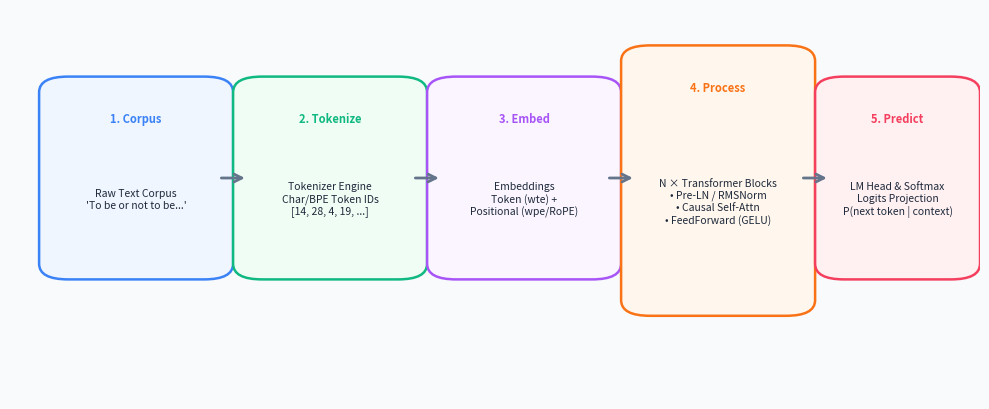
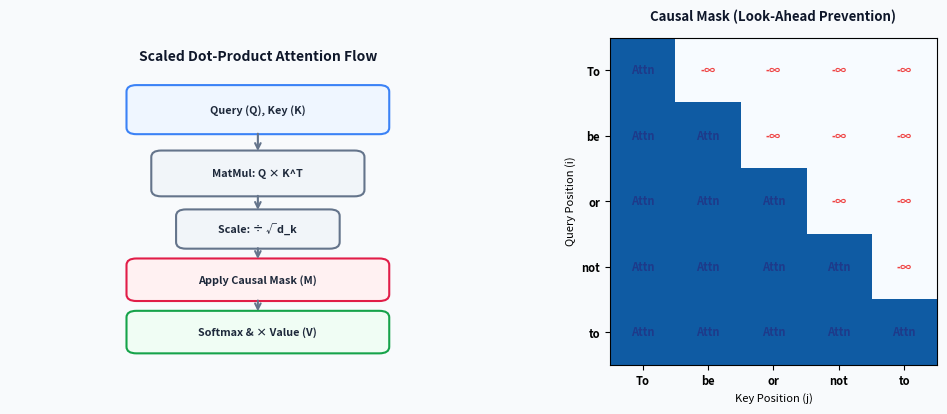
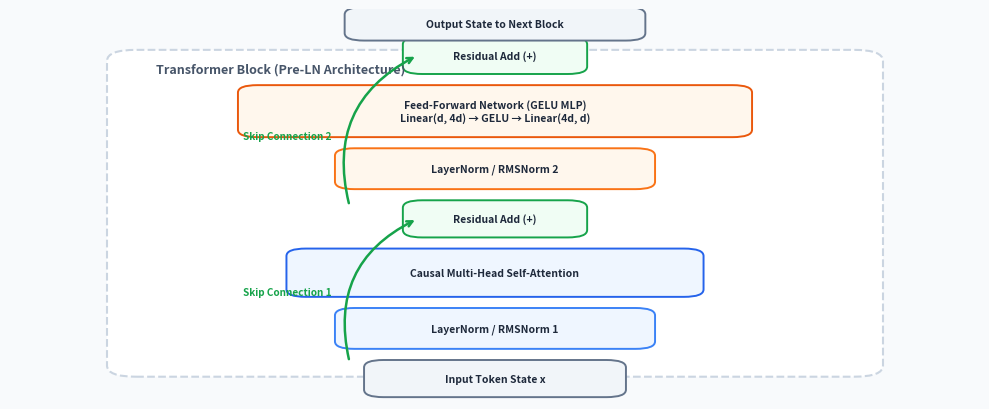
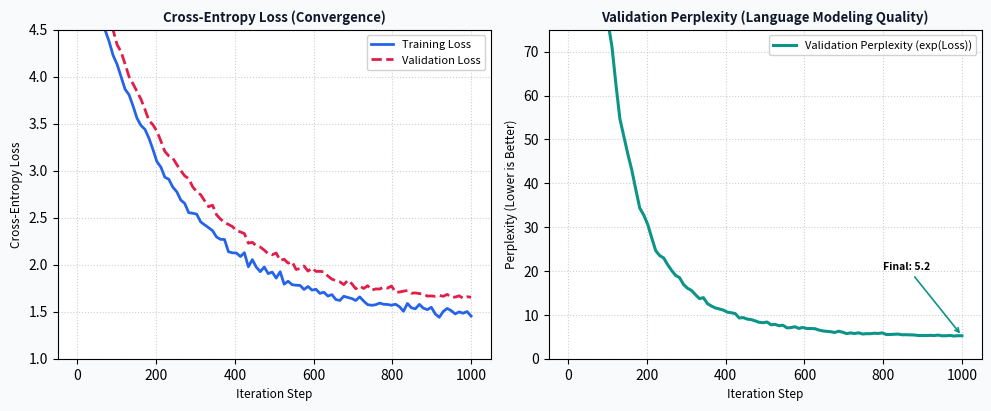

Reproduce these figures in Python, in order.
"""
Generates high-resolution publication-quality diagrams for the LLM Presentation Methodology slides.
"""

import os
os.environ["MPLCONFIGDIR"] = "/tmp/mpl_config"
import matplotlib
matplotlib.use("Agg")
import matplotlib.pyplot as plt
import matplotlib.patches as patches
import numpy as np


def create_pipeline_diagram():
    fig, ax = plt.subplots(figsize=(10, 4.2), dpi=200)
    ax.set_facecolor("#f8fafc")
    fig.patch.set_facecolor("#f8fafc")

    # Step boxes
    boxes = [
        ("Raw Text Corpus\n'To be or not to be...'", 0.05, 0.35, 0.16, 0.35, "#eff6ff", "#3b82f6", "1. Corpus"),
        ("Tokenizer Engine\nChar/BPE Token IDs\n[14, 28, 4, 19, ...]", 0.25, 0.35, 0.16, 0.35, "#f0fdf4", "#10b981", "2. Tokenize"),
        ("Embeddings\nToken (wte) +\nPositional (wpe/RoPE)", 0.45, 0.35, 0.16, 0.35, "#faf5ff", "#a855f7", "3. Embed"),
        ("N × Transformer Blocks\n• Pre-LN / RMSNorm\n• Causal Self-Attn\n• FeedForward (GELU)", 0.65, 0.28, 0.16, 0.48, "#fff7ed", "#f97316", "4. Process"),
        ("LM Head & Softmax\nLogits Projection\nP(next token | context)", 0.85, 0.35, 0.13, 0.35, "#fff1f2", "#f43f5e", "5. Predict"),
    ]

    for text, x, y, w, h, bg, border, badge in boxes:
        rect = patches.FancyBboxPatch(
            (x, y), w, h, boxstyle="round,pad=0.02,rounding_size=0.03",
            facecolor=bg, edgecolor=border, linewidth=1.8
        )
        ax.add_patch(rect)
        ax.text(x + w / 2, y + h - 0.06, badge, ha="center", va="center", fontsize=8, fontweight="bold", color=border)
        ax.text(x + w / 2, y + (h - 0.08) / 2, text, ha="center", va="center", fontsize=7.5, color="#1e293b", fontweight="medium")

    # Draw arrows
    for i in range(len(boxes) - 1):
        x1 = boxes[i][1] + boxes[i][3]
        x2 = boxes[i+1][1]
        y_mid = 0.525
        ax.annotate(
            "", xy=(x2 - 0.005, y_mid), xytext=(x1 + 0.005, y_mid),
            arrowprops=dict(arrowstyle="->", color="#64748b", lw=2, mutation_scale=14)
        )

    ax.set_xlim(0, 1.0)
    ax.set_ylim(0.1, 0.85)
    ax.axis("off")
    plt.tight_layout()
    plt.savefig("methodology_1_pipeline.png", bbox_inches="tight", dpi=200)
    plt.close()
    print("[*] Generated methodology_1_pipeline.png")


def create_attention_diagram():
    fig, (ax1, ax2) = plt.subplots(1, 2, figsize=(10, 4.2), dpi=200, gridspec_kw={'width_ratios': [1.2, 1]})
    fig.patch.set_facecolor("#f8fafc")
    ax1.set_facecolor("#f8fafc")
    ax2.set_facecolor("#f8fafc")

    # Left: Scaled Dot-Product Flow
    ax1.text(0.5, 0.93, "Scaled Dot-Product Attention Flow", ha="center", fontsize=10, fontweight="bold", color="#0f172a")

    flow_boxes = [
        ("Query (Q), Key (K)", 0.25, 0.72, 0.5, 0.12, "#eff6ff", "#3b82f6"),
        ("MatMul: Q × K^T", 0.3, 0.53, 0.4, 0.11, "#f1f5f9", "#64748b"),
        ("Scale: ÷ √d_k", 0.35, 0.37, 0.3, 0.09, "#f1f5f9", "#64748b"),
        ("Apply Causal Mask (M)", 0.25, 0.21, 0.5, 0.10, "#fff1f2", "#e11d48"),
        ("Softmax & × Value (V)", 0.25, 0.05, 0.5, 0.10, "#f0fdf4", "#16a34a"),
    ]
    for text, x, y, w, h, bg, border in flow_boxes:
        rect = patches.FancyBboxPatch(
            (x, y), w, h, boxstyle="round,pad=0.015,rounding_size=0.02",
            facecolor=bg, edgecolor=border, linewidth=1.5
        )
        ax1.add_patch(rect)
        ax1.text(x + w / 2, y + h / 2, text, ha="center", va="center", fontsize=7.8, fontweight="bold", color="#1e293b")

    for i in range(len(flow_boxes) - 1):
        x_mid = 0.5
        y1 = flow_boxes[i][2]
        y2 = flow_boxes[i+1][2] + flow_boxes[i+1][4]
        ax1.annotate("", xy=(x_mid, y2 + 0.005), xytext=(x_mid, y1 - 0.005),
                     arrowprops=dict(arrowstyle="->", color="#64748b", lw=1.5))

    ax1.set_xlim(0, 1)
    ax1.set_ylim(0, 1)
    ax1.axis("off")

    # Right: Causal Mask Heatmap
    tokens = ["To", "be", "or", "not", "to"]
    N = len(tokens)
    mask = np.tril(np.ones((N, N)))

    im = ax2.imshow(mask, cmap="Blues", aspect="equal", vmin=0, vmax=1.2)
    ax2.set_xticks(range(N))
    ax2.set_yticks(range(N))
    ax2.set_xticklabels(tokens, fontsize=8, fontweight="bold")
    ax2.set_yticklabels(tokens, fontsize=8, fontweight="bold")
    ax2.set_title("Causal Mask (Look-Ahead Prevention)", fontsize=9.5, fontweight="bold", color="#0f172a", pad=12)

    for i in range(N):
        for j in range(N):
            val = mask[i, j]
            text = "Attn" if val == 1 else "-∞"
            color = "#1e3a8a" if val == 1 else "#ef4444"
            ax2.text(j, i, text, ha="center", va="center", fontsize=8, fontweight="bold", color=color)

    ax2.set_xlabel("Key Position (j)", fontsize=8)
    ax2.set_ylabel("Query Position (i)", fontsize=8)

    plt.tight_layout()
    plt.savefig("methodology_2_attention.png", bbox_inches="tight", dpi=200)
    plt.close()
    print("[*] Generated methodology_2_attention.png")


def create_transformer_block_diagram():
    fig, ax = plt.subplots(figsize=(10, 4.2), dpi=200)
    fig.patch.set_facecolor("#f8fafc")
    ax.set_facecolor("#f8fafc")

    # Draw outer container
    container = patches.FancyBboxPatch(
        (0.12, 0.08), 0.76, 0.84, boxstyle="round,pad=0.02,rounding_size=0.03",
        facecolor="#ffffff", edgecolor="#cbd5e1", linewidth=1.5, linestyle="--"
    )
    ax.add_patch(container)
    ax.text(0.15, 0.88, "Transformer Block (Pre-LN Architecture)", fontsize=9, fontweight="bold", color="#475569")

    # Blocks inside
    sub_blocks = [
        ("Input Token State x", 0.38, 0.02, 0.24, 0.07, "#f1f5f9", "#64748b"),
        ("LayerNorm / RMSNorm 1", 0.35, 0.15, 0.30, 0.08, "#eff6ff", "#3b82f6"),
        ("Causal Multi-Head Self-Attention", 0.30, 0.29, 0.40, 0.10, "#eff6ff", "#2563eb"),
        ("Residual Add (+)", 0.42, 0.45, 0.16, 0.07, "#f0fdf4", "#16a34a"),
        ("LayerNorm / RMSNorm 2", 0.35, 0.58, 0.30, 0.08, "#fff7ed", "#f97316"),
        ("Feed-Forward Network (GELU MLP)\nLinear(d, 4d) → GELU → Linear(4d, d)", 0.25, 0.72, 0.50, 0.11, "#fff7ed", "#ea580c"),
        ("Residual Add (+)", 0.42, 0.89, 0.16, 0.07, "#f0fdf4", "#16a34a"),
        ("Output State to Next Block", 0.36, 0.98, 0.28, 0.06, "#f1f5f9", "#64748b")
    ]

    for text, x, y, w, h, bg, border in sub_blocks:
        rect = patches.FancyBboxPatch(
            (x, y), w, h, boxstyle="round,pad=0.015,rounding_size=0.02",
            facecolor=bg, edgecolor=border, linewidth=1.4
        )
        ax.add_patch(rect)
        ax.text(x + w / 2, y + h / 2, text, ha="center", va="center", fontsize=7.5, fontweight="bold", color="#1e293b")

    # Residual skip connection 1: from x to Add 1
    ax.annotate("", xy=(0.42, 0.485), xytext=(0.35, 0.10),
                arrowprops=dict(arrowstyle="->", color="#16a34a", lw=1.8, connectionstyle="arc3,rad=-0.4"))
    ax.text(0.24, 0.28, "Skip Connection 1", color="#16a34a", fontsize=7.2, fontweight="bold")

    # Residual skip connection 2: from Add 1 to Add 2
    ax.annotate("", xy=(0.42, 0.925), xytext=(0.35, 0.52),
                arrowprops=dict(arrowstyle="->", color="#16a34a", lw=1.8, connectionstyle="arc3,rad=-0.4"))
    ax.text(0.24, 0.70, "Skip Connection 2", color="#16a34a", fontsize=7.2, fontweight="bold")

    ax.set_xlim(0, 1)
    ax.set_ylim(0, 1.05)
    ax.axis("off")
    plt.tight_layout()
    plt.savefig("methodology_3_transformer_block.png", bbox_inches="tight", dpi=200)
    plt.close()
    print("[*] Generated methodology_3_transformer_block.png")


def create_training_curves():
    fig, (ax1, ax2) = plt.subplots(1, 2, figsize=(10, 4.2), dpi=200)
    fig.patch.set_facecolor("#f8fafc")
    ax1.set_facecolor("#ffffff")
    ax2.set_facecolor("#ffffff")

    steps = np.linspace(0, 1000, 100)
    # Simulated realistic training dynamics
    train_loss = 4.2 * np.exp(-steps / 220) + 1.45 + np.random.normal(0, 0.03, size=len(steps))
    val_loss = 4.22 * np.exp(-steps / 240) + 1.58 + np.random.normal(0, 0.02, size=len(steps))
    val_loss[:10] = np.maximum(val_loss[:10], 3.8)

    # 1. Loss Curve
    ax1.plot(steps, train_loss, label="Training Loss", color="#2563eb", lw=2)
    ax1.plot(steps, val_loss, label="Validation Loss", color="#e11d48", lw=2, linestyle="--")
    ax1.set_title("Cross-Entropy Loss (Convergence)", fontsize=9.5, fontweight="bold", color="#0f172a")
    ax1.set_xlabel("Iteration Step", fontsize=8.5)
    ax1.set_ylabel("Cross-Entropy Loss", fontsize=8.5)
    ax1.grid(True, linestyle=":", alpha=0.6)
    ax1.legend(fontsize=8, framealpha=0.9)
    ax1.set_ylim(1.0, 4.5)

    # 2. Perplexity Curve
    val_ppl = np.exp(val_loss)
    ax2.plot(steps, val_ppl, label="Validation Perplexity (exp(Loss))", color="#0d9488", lw=2.2)
    ax2.set_title("Validation Perplexity (Language Modeling Quality)", fontsize=9.5, fontweight="bold", color="#0f172a")
    ax2.set_xlabel("Iteration Step", fontsize=8.5)
    ax2.set_ylabel("Perplexity (Lower is Better)", fontsize=8.5)
    ax2.grid(True, linestyle=":", alpha=0.6)
    ax2.legend(fontsize=8, framealpha=0.9)
    ax2.set_ylim(0, 75)

    # Annotate initial vs final perplexity
    ax2.annotate(f"Start: {val_ppl[0]:.1f}", xy=(steps[0], val_ppl[0]), xytext=(steps[0]+60, val_ppl[0]-10),
                 arrowprops=dict(arrowstyle="->", color="#475569", lw=1.2), fontsize=7.5, fontweight="bold")
    ax2.annotate(f"Final: {val_ppl[-1]:.1f}", xy=(steps[-1], val_ppl[-1]), xytext=(steps[-1]-200, val_ppl[-1]+15),
                 arrowprops=dict(arrowstyle="->", color="#0d9488", lw=1.2), fontsize=7.5, fontweight="bold")

    plt.tight_layout()
    plt.savefig("methodology_4_training_curves.png", bbox_inches="tight", dpi=200)
    plt.close()
    print("[*] Generated methodology_4_training_curves.png")


if __name__ == "__main__":
    create_pipeline_diagram()
    create_attention_diagram()
    create_transformer_block_diagram()
    create_training_curves()
